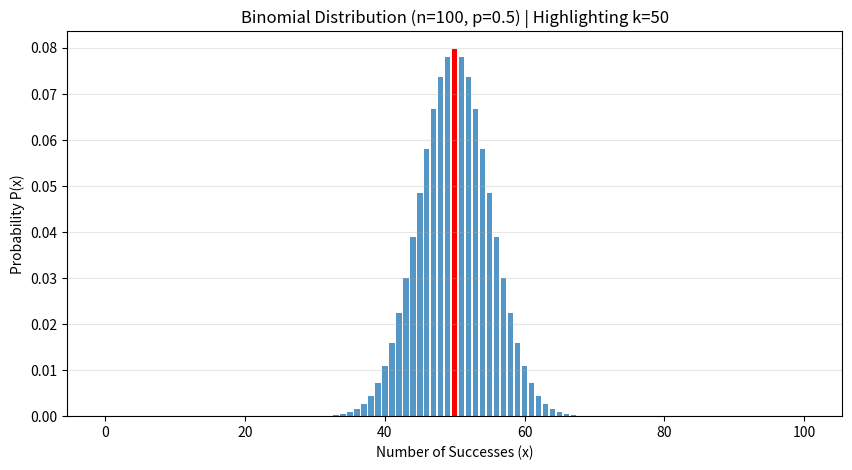

Write the Python code that produced this figure.
import numpy as np  
import math 
import matplotlib.pyplot as plt

# Bionomial distributions have 4 requirements which can be remembered with BINS
# B = Binary outcomes, I = Independent trials, N = "N" trails, S = Same p per trial 
# Once these are met, we can use the bionomial distribution 

# n = trials, p = prob sucess, q = prob failiure
# Mean (mu) = n x p 
#std.dev = sqrt(n x p (1-p)) = sqrt(npq)

#Rolling a die 4 times; Prob(1 twice?): P(X = x): (n choose x) p^xq^n-x
# (n choose x) describes how many ways there are to get the desired outcome. 
# It is given by this factorial; n!/(n-x)!x! 
# in essence, we find the probability of it happening once from the right term (p^x q^n-x) and multiply by the number of times it can happen (n choose x)
# so in final; (n choose x) p^x q ^n-x 


class binomial_dist(): 
    def __init__(self, n, p, k):  
        self.n = n 
        self.p = p 
        self.k = k 

    def compute_binomial(self): 
        # lets define the (n choose x term as t1) 
        self.t1 = math.factorial(self.n) / (math.factorial(self.n - self.k) * math.factorial(self.k)) 
        # let t2 be the right part of the formula: 
        self.t2 = (self.p) ** self.k * (1-self.p) ** (self.n - self.k) 
        self.px = self.t1 * self.t2 
        print(f" The probability is {100*self.px}%") 
        return self.px

    def compute_mu_std(self): 
        print("..")
        self.mean = self.n * self.p 
        self.std = math.sqrt(self.n * self.p * (1-self.p))
        print(f"Mean: {self.mean} | Standard deviation:{self.std}")
        # we will have to calculate mean and standard deviation for a binomial distribution 
    
    def plot_chart(self): 
        x_values = list(range(self.n + 1))

        # Just recalculatge quickly to avoid that bug
        y_values = []
        for x in x_values:
            t1 = math.factorial(self.n) / (math.factorial(self.n - x) * math.factorial(x))
            t2 = (self.p) ** x * (1 - self.p) ** (self.n - x)
            y_values.append(t1 * t2)
            
        colors = ['red' if x == self.k else "#5496c5" for x in x_values] 
        plt.figure(figsize=(10, 5))
        plt.bar(x_values, y_values, color=colors, width=0.8)
        plt.title(f"Binomial Distribution (n={self.n}, p={self.p}) | Highlighting k={self.k}")
        plt.xlabel("Number of Successes (x)")
        plt.ylabel("Probability P(x)")
        plt.grid(axis='y', alpha=0.3)
        plt.show()





test = binomial_dist(n=100, p=0.5, k=50)
print(test.compute_binomial()) 
print(test.compute_mu_std()) 
test.plot_chart()
